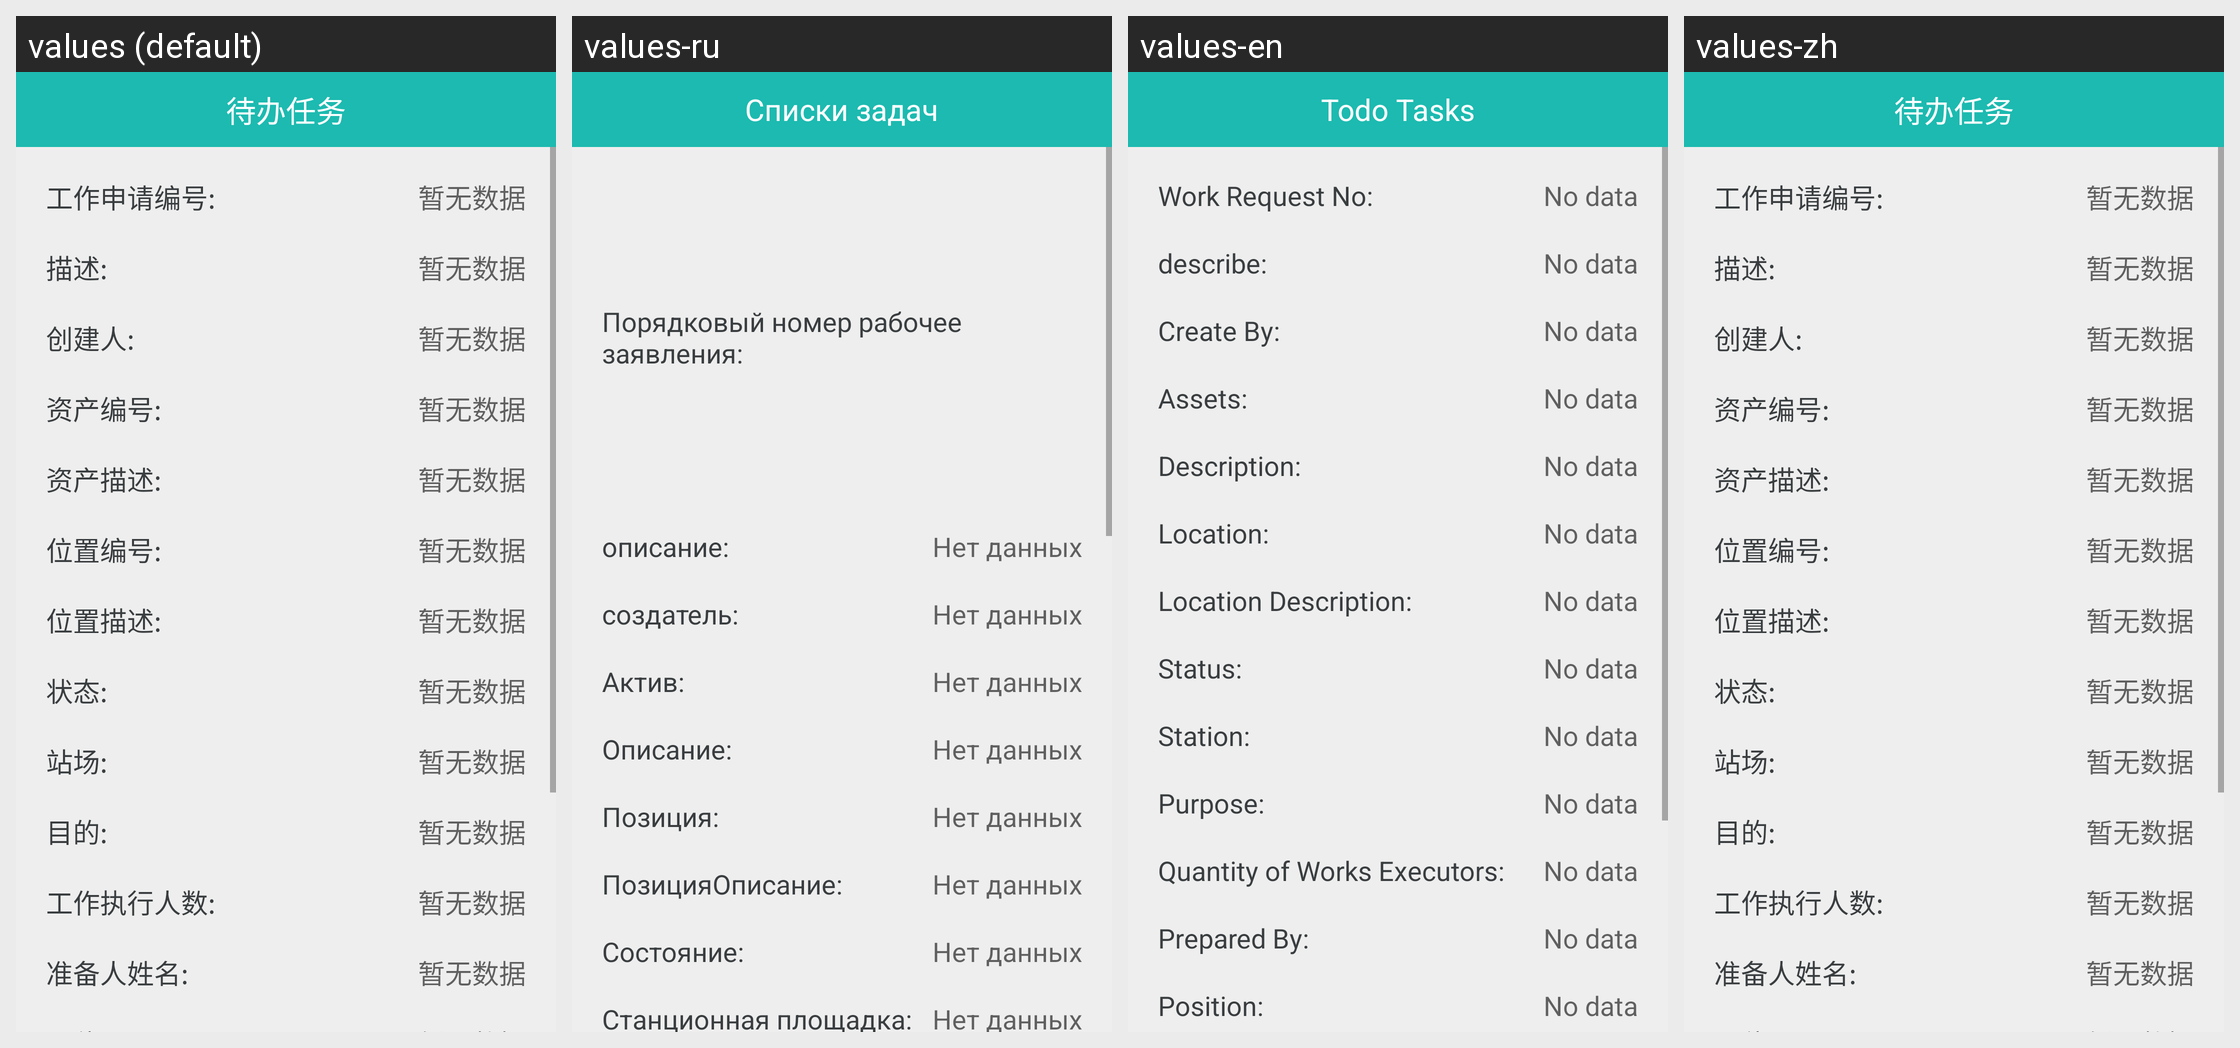

Translations of the strings shown on this Android screen, per locale in the grid:
Android screen res/layout/activity_udworkapply_details.xml rendered under 4 locales, left to right: values (default), values-ru, values-en, values-zh. Device: Nexus 5 (rendered at 1080×1920; each locale shown at half size, 540×960, under a caption strip naming it); theme AGP.ActivityTheme.
Strings drawn on this screen, with the default value and each locale's value (text and hints the layout hard-codes, and strings that could not be matched under every locale, appear in the picture but are not listed):

woapplynum_text
  values: 工作申请编号:
  values-ru: Порядковый номер рабочее заявления:
  values-en: Work Request No:
  values-zh: 工作申请编号:

have_not_data
  values: 暂无数据
  values-ru: Нет данных
  values-en: No data
  values-zh: 暂无数据

asset_description
  values: 描述:
  values-ru: описание:
  values-en: describe:
  values-zh: 描述:

createbyname_text
  values: 创建人:
  values-ru: создатель:
  values-en: Create By:
  values-zh: 创建人:

asset_assetnum
  values: 资产编号:
  values-ru: Актив:
  values-en: Assets:
  values-zh: 资产编号:

asset_desc
  values: 资产描述:
  values-ru: Описание:
  values-en: Description:
  values-zh: 资产描述:

asset_location
  values: 位置编号:
  values-ru: Позиция:
  values-en: Location:
  values-zh: 位置编号:

asset_locdesc
  values: 位置描述:
  values-ru: ПозицияОписание:
  values-en: Location Description:
  values-zh: 位置描述:

status_text
  values: 状态:
  values-ru: Состояние:
  values-en: Status:
  values-zh: 状态:

stationdes_text
  values: 站场:
  values-ru: Станционная площадка:
  values-en: Station:
  values-zh: 站场:

task_text
  values: 待办任务
  values-ru: Списки задач
  values-en: Todo Tasks
  values-zh: 待办任务
